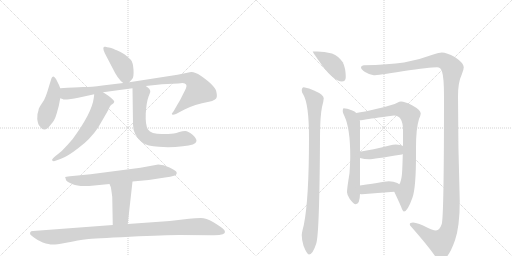
t = 0.00 s
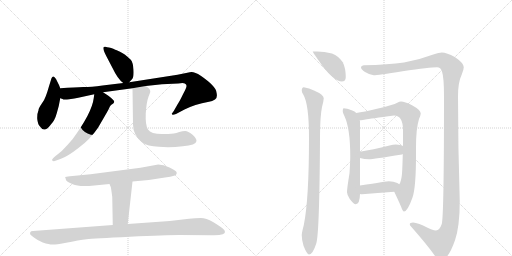
t = 2.44 s
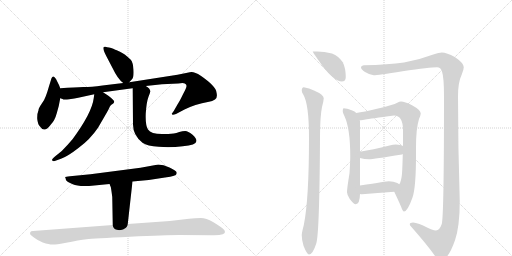
t = 4.87 s
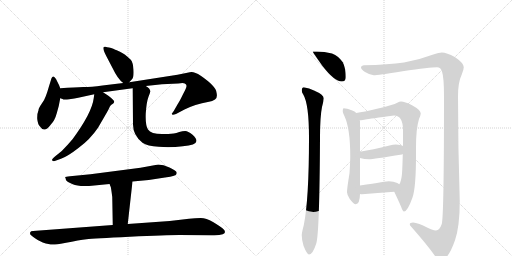
t = 7.31 s
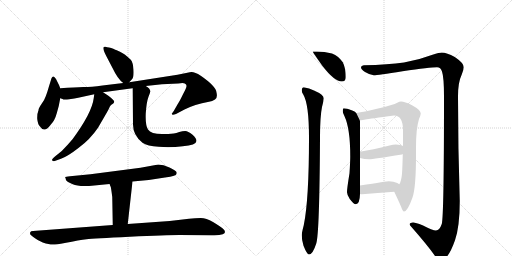
t = 9.75 s
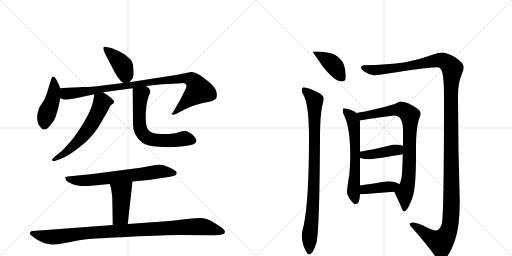
t = 12.18 s

The animated SVG that drew these frames (rendered in a browser with its animation timeline set to each time). Animation: 15 CSS @keyframes rules; one cycle of 12.18 s.

<svg version="1.1" viewBox="0 0 2048 1024" xmlns="http://www.w3.org/2000/svg">
  <g stroke="lightgray" stroke-dasharray="1,1" stroke-width="1" transform="scale(4, 4)">
    <line x1="0" y1="0" x2="256" y2="256"></line>
    <line x1="256" y1="0" x2="0" y2="256"></line>
    <line x1="128" y1="0" x2="128" y2="256"></line>
    <line x1="0" y1="128" x2="256" y2="128"></line>
    <line x1="256" y1="0" x2="512" y2="256"></line>
    <line x1="512" y1="0" x2="256" y2="256"></line>
    <line x1="384" y1="0" x2="384" y2="256"></line>
    <line x1="256" y1="128" x2="512" y2="128"></line>
  </g>
<g transform="scale(1, -1) translate(0, -850)">
   <style type="text/css">
    @keyframes keyframes0 {
      from {
       stroke: black;
       stroke-dashoffset: 414;
       stroke-width: 128;
       }
       57% {
       animation-timing-function: step-end;
       stroke: black;
       stroke-dashoffset: 0;
       stroke-width: 128;
       }
       to {
       stroke: black;
       stroke-width: 1024;
       }
       }
       #make-me-a-hanzi-animation-0 {
         animation: keyframes0 0.586914s both;
         animation-delay: 0.000000s;
         animation-timing-function: linear;
       }
    @keyframes keyframes1 {
      from {
       stroke: black;
       stroke-dashoffset: 448;
       stroke-width: 128;
       }
       59% {
       animation-timing-function: step-end;
       stroke: black;
       stroke-dashoffset: 0;
       stroke-width: 128;
       }
       to {
       stroke: black;
       stroke-width: 1024;
       }
       }
       #make-me-a-hanzi-animation-1 {
         animation: keyframes1 0.614583s both;
         animation-delay: 0.586914s;
         animation-timing-function: linear;
       }
    @keyframes keyframes2 {
      from {
       stroke: black;
       stroke-dashoffset: 971;
       stroke-width: 128;
       }
       76% {
       animation-timing-function: step-end;
       stroke: black;
       stroke-dashoffset: 0;
       stroke-width: 128;
       }
       to {
       stroke: black;
       stroke-width: 1024;
       }
       }
       #make-me-a-hanzi-animation-2 {
         animation: keyframes2 1.040202s both;
         animation-delay: 1.201497s;
         animation-timing-function: linear;
       }
    @keyframes keyframes3 {
      from {
       stroke: black;
       stroke-dashoffset: 602;
       stroke-width: 128;
       }
       66% {
       animation-timing-function: step-end;
       stroke: black;
       stroke-dashoffset: 0;
       stroke-width: 128;
       }
       to {
       stroke: black;
       stroke-width: 1024;
       }
       }
       #make-me-a-hanzi-animation-3 {
         animation: keyframes3 0.739909s both;
         animation-delay: 2.241699s;
         animation-timing-function: linear;
       }
    @keyframes keyframes4 {
      from {
       stroke: black;
       stroke-dashoffset: 655;
       stroke-width: 128;
       }
       68% {
       animation-timing-function: step-end;
       stroke: black;
       stroke-dashoffset: 0;
       stroke-width: 128;
       }
       to {
       stroke: black;
       stroke-width: 1024;
       }
       }
       #make-me-a-hanzi-animation-4 {
         animation: keyframes4 0.783040s both;
         animation-delay: 2.981608s;
         animation-timing-function: linear;
       }
    @keyframes keyframes5 {
      from {
       stroke: black;
       stroke-dashoffset: 693;
       stroke-width: 128;
       }
       69% {
       animation-timing-function: step-end;
       stroke: black;
       stroke-dashoffset: 0;
       stroke-width: 128;
       }
       to {
       stroke: black;
       stroke-width: 1024;
       }
       }
       #make-me-a-hanzi-animation-5 {
         animation: keyframes5 0.813965s both;
         animation-delay: 3.764648s;
         animation-timing-function: linear;
       }
    @keyframes keyframes6 {
      from {
       stroke: black;
       stroke-dashoffset: 441;
       stroke-width: 128;
       }
       59% {
       animation-timing-function: step-end;
       stroke: black;
       stroke-dashoffset: 0;
       stroke-width: 128;
       }
       to {
       stroke: black;
       stroke-width: 1024;
       }
       }
       #make-me-a-hanzi-animation-6 {
         animation: keyframes6 0.608887s both;
         animation-delay: 4.578613s;
         animation-timing-function: linear;
       }
    @keyframes keyframes7 {
      from {
       stroke: black;
       stroke-dashoffset: 1019;
       stroke-width: 128;
       }
       77% {
       animation-timing-function: step-end;
       stroke: black;
       stroke-dashoffset: 0;
       stroke-width: 128;
       }
       to {
       stroke: black;
       stroke-width: 1024;
       }
       }
       #make-me-a-hanzi-animation-7 {
         animation: keyframes7 1.079264s both;
         animation-delay: 5.187500s;
         animation-timing-function: linear;
       }
    @keyframes keyframes8 {
      from {
       stroke: black;
       stroke-dashoffset: 408;
       stroke-width: 128;
       }
       57% {
       animation-timing-function: step-end;
       stroke: black;
       stroke-dashoffset: 0;
       stroke-width: 128;
       }
       to {
       stroke: black;
       stroke-width: 1024;
       }
       }
       #make-me-a-hanzi-animation-8 {
         animation: keyframes8 0.582031s both;
         animation-delay: 6.266764s;
         animation-timing-function: linear;
       }
    @keyframes keyframes9 {
      from {
       stroke: black;
       stroke-dashoffset: 920;
       stroke-width: 128;
       }
       75% {
       animation-timing-function: step-end;
       stroke: black;
       stroke-dashoffset: 0;
       stroke-width: 128;
       }
       to {
       stroke: black;
       stroke-width: 1024;
       }
       }
       #make-me-a-hanzi-animation-9 {
         animation: keyframes9 0.998698s both;
         animation-delay: 6.848796s;
         animation-timing-function: linear;
       }
    @keyframes keyframes10 {
      from {
       stroke: black;
       stroke-dashoffset: 1471;
       stroke-width: 128;
       }
       83% {
       animation-timing-function: step-end;
       stroke: black;
       stroke-dashoffset: 0;
       stroke-width: 128;
       }
       to {
       stroke: black;
       stroke-width: 1024;
       }
       }
       #make-me-a-hanzi-animation-10 {
         animation: keyframes10 1.447103s both;
         animation-delay: 7.847493s;
         animation-timing-function: linear;
       }
    @keyframes keyframes11 {
      from {
       stroke: black;
       stroke-dashoffset: 635;
       stroke-width: 128;
       }
       67% {
       animation-timing-function: step-end;
       stroke: black;
       stroke-dashoffset: 0;
       stroke-width: 128;
       }
       to {
       stroke: black;
       stroke-width: 1024;
       }
       }
       #make-me-a-hanzi-animation-11 {
         animation: keyframes11 0.766764s both;
         animation-delay: 9.294596s;
         animation-timing-function: linear;
       }
    @keyframes keyframes12 {
      from {
       stroke: black;
       stroke-dashoffset: 856;
       stroke-width: 128;
       }
       74% {
       animation-timing-function: step-end;
       stroke: black;
       stroke-dashoffset: 0;
       stroke-width: 128;
       }
       to {
       stroke: black;
       stroke-width: 1024;
       }
       }
       #make-me-a-hanzi-animation-12 {
         animation: keyframes12 0.946615s both;
         animation-delay: 10.061361s;
         animation-timing-function: linear;
       }
    @keyframes keyframes13 {
      from {
       stroke: black;
       stroke-dashoffset: 420;
       stroke-width: 128;
       }
       58% {
       animation-timing-function: step-end;
       stroke: black;
       stroke-dashoffset: 0;
       stroke-width: 128;
       }
       to {
       stroke: black;
       stroke-width: 1024;
       }
       }
       #make-me-a-hanzi-animation-13 {
         animation: keyframes13 0.591797s both;
         animation-delay: 11.007975s;
         animation-timing-function: linear;
       }
    @keyframes keyframes14 {
      from {
       stroke: black;
       stroke-dashoffset: 407;
       stroke-width: 128;
       }
       57% {
       animation-timing-function: step-end;
       stroke: black;
       stroke-dashoffset: 0;
       stroke-width: 128;
       }
       to {
       stroke: black;
       stroke-width: 1024;
       }
       }
       #make-me-a-hanzi-animation-14 {
         animation: keyframes14 0.581217s both;
         animation-delay: 11.599772s;
         animation-timing-function: linear;
       }
</style>
<path d="M 517 521 L 528 533 Q 536 540 534 571 Q 532 601 523 611 Q 514 620 499 632 Q 473 647 467 649 Q 462 650 453 655 Q 445 659 436 660 Q 428 661 422 663 Q 417 664 415 662 Q 409 655 425 626 L 449 580 Q 472 532 493 518 C 506 508 506 508 517 521 Z" fill="lightgray"></path> 
<path d="M 241 497 L 236 510 L 224 534 Q 217 545 213 544 Q 209 543 206 537 L 196 505 Q 189 480 183 465 Q 178 450 166 434 Q 154 417 154 409 Q 148 395 149 374 Q 151 353 160 344 Q 178 315 205 354 Q 219 368 227 397 L 235 426 L 241 457 L 241 497 Z" fill="lightgray"></path> 
<path d="M 241 457 L 250 454 Q 254 450 277 453 Q 300 456 313 459 L 377 473 L 412 481 L 530 497 L 583 506 L 648 513 L 713 516 Q 733 520 739 516 Q 746 512 746 507 Q 747 501 732 473 Q 718 444 711 434 L 695 406 L 687 395 Q 687 394 689 392 Q 691 389 704 394 L 738 412 Q 777 432 836 443 Q 849 445 860 452 Q 871 458 866 480 Q 864 505 803 547 Q 774 566 759 561 L 710 551 L 517 521 L 493 518 L 410 508 Q 365 502 333 502 Q 302 501 241 497 C 211 495 212 464 241 457 Z" fill="lightgray"></path> 
<path d="M 377 473 L 375 458 Q 368 399 290 293 Q 268 267 247 246 L 221 225 Q 205 212 209 208 Q 213 204 219 206 L 244 215 Q 270 224 315 259 Q 361 293 392 339 L 417 382 Q 436 414 439 423 Q 442 431 453 436 Q 457 441 457 444 Q 457 446 448 455 Q 440 463 432 468 L 412 481 C 387 497 381 501 377 473 Z" fill="lightgray"></path> 
<path d="M 530 497 L 532 352 Q 532 309 570 279 Q 589 266 635 263 Q 681 259 731 265 Q 784 269 786 286 Q 786 297 769 312 Q 752 326 741 326 Q 730 326 717 322 Q 705 318 695 316 L 673 314 L 648 314 Q 604 314 592 332 Q 581 349 583 396 Q 586 442 594 463 Q 602 483 601 484 Q 602 495 583 506 C 559 524 530 527 530 497 Z" fill="lightgray"></path> 
<path d="M 633 192 L 562 179 L 362 153 L 280 145 Q 262 143 261 142 Q 260 140 262 138 L 264 130 Q 267 123 291 113 Q 315 102 377 108 L 438 114 L 530 124 L 595 130 L 660 140 Q 683 142 696 147 Q 710 151 706 162 Q 704 168 678 180 Q 653 192 633 192 Z" fill="lightgray"></path> 
<path d="M 438 114 L 443 102 Q 444 101 449 62 L 451 -50 C 452 -80 508 -76 511 -46 L 530 124 C 533 154 426 142 438 114 Z" fill="lightgray"></path> 
<path d="M 451 -50 L 132 -74 Q 123 -74 121 -79 Q 119 -85 122 -89 Q 130 -96 140 -103 Q 150 -111 171 -120 Q 200 -129 212 -128 Q 225 -128 259 -122 Q 319 -110 346 -107 Q 373 -104 519 -97 Q 666 -90 717 -90 L 848 -91 Q 877 -92 891 -87 Q 909 -80 891 -64 Q 880 -55 852 -38 Q 825 -22 803 -22 Q 781 -22 756 -25 L 679 -34 L 511 -46 L 451 -50 Z" fill="lightgray"></path> 
<path d="M 1268 644 L 1251 644 Q 1251 641 1290 586 Q 1338 524 1367 524 Q 1383 524 1383 541 Q 1383 578 1371 601 Q 1355 625 1328 636 Q 1297 644 1268 644 Z" fill="lightgray"></path> 
<path d="M 1215 501 Q 1207 500 1207 488 Q 1207 481 1213 472 Q 1236 434 1236 299 Q 1236 51 1215 -51 Q 1207 -81 1207 -91 Q 1207 -111 1214 -133 Q 1228 -168 1236 -168 Q 1251 -168 1265 -124 Q 1278 -84 1280 299 Q 1280 384 1288 422 Q 1294 443 1295 457 Q 1295 471 1256 488 Q 1237 498 1215 501 Z" fill="lightgray"></path> 
<path d="M 1767 640 Q 1758 640 1730 631 Q 1672 609 1616 600 Q 1554 591 1455 589 Q 1444 588 1444 581 Q 1444 572 1460 562 Q 1480 550 1495 549 Q 1510 549 1610 565 Q 1721 581 1748 581 Q 1763 581 1768 564 Q 1776 540 1776 465 Q 1776 -17 1767 -46 Q 1758 -72 1744 -72 Q 1731 -72 1690 -51 Q 1663 -40 1652 -40 Q 1639 -40 1639 -47 Q 1639 -52 1645 -57 Q 1710 -131 1738 -171 Q 1753 -191 1763 -191 Q 1792 -191 1820 -111 Q 1839 -56 1839 46 Q 1832 259 1832 465 Q 1832 521 1847 552 Q 1855 571 1855 581 Q 1855 598 1819 622 Q 1787 640 1767 640 Z" fill="lightgray"></path> 
<path d="M 1375 417 Q 1371 417 1371 404 Q 1371 400 1378 385 Q 1401 336 1401 225 Q 1401 203 1398 157 Q 1388 96 1388 81 Q 1388 71 1399 54 Q 1415 33 1423 33 Q 1439 33 1440 74 L 1440 108 L 1440 218 L 1440 243 L 1440 365 Q 1440 366 1439 369 L 1425 398 Q 1419 406 1409 408 Q 1386 417 1375 417 Z" fill="lightgray"></path> 
<path d="M 1577 83 Q 1595 45 1604 24 Q 1611 4 1616 4 Q 1630 4 1650 60 Q 1664 101 1664 227 L 1664 260 Q 1664 336 1676 374 Q 1683 390 1683 396 Q 1683 410 1648 429 Q 1619 444 1604 444 Q 1598 444 1589 439 Q 1575 431 1508 415 Q 1455 402 1425 398 C 1395 393 1409 366 1439 369 L 1444 369 Q 1450 369 1462 372 Q 1479 375 1576 388 Q 1612 388 1612 329 L 1612 266 L 1611 234 Q 1610 183 1608 155 Q 1605 123 1597 113 C 1586 85 1573 92 1577 83 Z" fill="lightgray"></path> 
<path d="M 1440 218 Q 1458 213 1476 213 Q 1493 213 1608 232 Q 1610 233 1611 234 C 1638 246 1639 254 1612 266 Q 1604 271 1583 272 Q 1573 272 1558 268 Q 1490 251 1440 243 C 1410 238 1411 225 1440 218 Z" fill="lightgray"></path> 
<path d="M 1440 74 Q 1444 73 1448 73 Q 1510 78 1577 83 C 1607 85 1622 96 1597 113 Q 1595 115 1589 118 Q 1575 125 1555 125 Q 1550 125 1440 108 C 1410 103 1410 79 1440 74 Z" fill="lightgray"></path> 
      <clipPath id="make-me-a-hanzi-clip-0">
      <path d="M 517 521 L 528 533 Q 536 540 534 571 Q 532 601 523 611 Q 514 620 499 632 Q 473 647 467 649 Q 462 650 453 655 Q 445 659 436 660 Q 428 661 422 663 Q 417 664 415 662 Q 409 655 425 626 L 449 580 Q 472 532 493 518 C 506 508 506 508 517 521 Z" fill="lightgray"></path>
      </clipPath>
      <path clip-path="url(#make-me-a-hanzi-clip-0)" d="M 419 657 L 492 585 L 502 549 L 497 532 " fill="none" id="make-me-a-hanzi-animation-0" stroke-dasharray="286 572" stroke-linecap="round"></path>

      <clipPath id="make-me-a-hanzi-clip-1">
      <path d="M 241 497 L 236 510 L 224 534 Q 217 545 213 544 Q 209 543 206 537 L 196 505 Q 189 480 183 465 Q 178 450 166 434 Q 154 417 154 409 Q 148 395 149 374 Q 151 353 160 344 Q 178 315 205 354 Q 219 368 227 397 L 235 426 L 241 457 L 241 497 Z" fill="lightgray"></path>
      </clipPath>
      <path clip-path="url(#make-me-a-hanzi-clip-1)" d="M 215 535 L 218 495 L 211 455 L 179 371 L 177 350 " fill="none" id="make-me-a-hanzi-animation-1" stroke-dasharray="320 640" stroke-linecap="round"></path>

      <clipPath id="make-me-a-hanzi-clip-2">
      <path d="M 241 457 L 250 454 Q 254 450 277 453 Q 300 456 313 459 L 377 473 L 412 481 L 530 497 L 583 506 L 648 513 L 713 516 Q 733 520 739 516 Q 746 512 746 507 Q 747 501 732 473 Q 718 444 711 434 L 695 406 L 687 395 Q 687 394 689 392 Q 691 389 704 394 L 738 412 Q 777 432 836 443 Q 849 445 860 452 Q 871 458 866 480 Q 864 505 803 547 Q 774 566 759 561 L 710 551 L 517 521 L 493 518 L 410 508 Q 365 502 333 502 Q 302 501 241 497 C 211 495 212 464 241 457 Z" fill="lightgray"></path>
      </clipPath>
      <path clip-path="url(#make-me-a-hanzi-clip-2)" d="M 251 490 L 261 477 L 281 476 L 645 528 L 732 537 L 768 530 L 778 523 L 796 488 L 695 398 " fill="none" id="make-me-a-hanzi-animation-2" stroke-dasharray="843 1686" stroke-linecap="round"></path>

      <clipPath id="make-me-a-hanzi-clip-3">
      <path d="M 377 473 L 375 458 Q 368 399 290 293 Q 268 267 247 246 L 221 225 Q 205 212 209 208 Q 213 204 219 206 L 244 215 Q 270 224 315 259 Q 361 293 392 339 L 417 382 Q 436 414 439 423 Q 442 431 453 436 Q 457 441 457 444 Q 457 446 448 455 Q 440 463 432 468 L 412 481 C 387 497 381 501 377 473 Z" fill="lightgray"></path>
      </clipPath>
      <path clip-path="url(#make-me-a-hanzi-clip-3)" d="M 446 444 L 408 441 L 370 359 L 338 314 L 284 257 L 215 210 " fill="none" id="make-me-a-hanzi-animation-3" stroke-dasharray="474 948" stroke-linecap="round"></path>

      <clipPath id="make-me-a-hanzi-clip-4">
      <path d="M 530 497 L 532 352 Q 532 309 570 279 Q 589 266 635 263 Q 681 259 731 265 Q 784 269 786 286 Q 786 297 769 312 Q 752 326 741 326 Q 730 326 717 322 Q 705 318 695 316 L 673 314 L 648 314 Q 604 314 592 332 Q 581 349 583 396 Q 586 442 594 463 Q 602 483 601 484 Q 602 495 583 506 C 559 524 530 527 530 497 Z" fill="lightgray"></path>
      </clipPath>
      <path clip-path="url(#make-me-a-hanzi-clip-4)" d="M 538 490 L 562 468 L 557 360 L 567 320 L 582 304 L 629 289 L 669 287 L 746 295 L 773 288 " fill="none" id="make-me-a-hanzi-animation-4" stroke-dasharray="527 1054" stroke-linecap="round"></path>

      <clipPath id="make-me-a-hanzi-clip-5">
      <path d="M 633 192 L 562 179 L 362 153 L 280 145 Q 262 143 261 142 Q 260 140 262 138 L 264 130 Q 267 123 291 113 Q 315 102 377 108 L 438 114 L 530 124 L 595 130 L 660 140 Q 683 142 696 147 Q 710 151 706 162 Q 704 168 678 180 Q 653 192 633 192 Z" fill="lightgray"></path>
      </clipPath>
      <path clip-path="url(#make-me-a-hanzi-clip-5)" d="M 264 141 L 288 130 L 348 128 L 631 164 L 696 158 " fill="none" id="make-me-a-hanzi-animation-5" stroke-dasharray="565 1130" stroke-linecap="round"></path>

      <clipPath id="make-me-a-hanzi-clip-6">
      <path d="M 438 114 L 443 102 Q 444 101 449 62 L 451 -50 C 452 -80 508 -76 511 -46 L 530 124 C 533 154 426 142 438 114 Z" fill="lightgray"></path>
      </clipPath>
      <path clip-path="url(#make-me-a-hanzi-clip-6)" d="M 523 117 L 485 78 L 482 -16 L 458 -43 " fill="none" id="make-me-a-hanzi-animation-6" stroke-dasharray="313 626" stroke-linecap="round"></path>

      <clipPath id="make-me-a-hanzi-clip-7">
      <path d="M 451 -50 L 132 -74 Q 123 -74 121 -79 Q 119 -85 122 -89 Q 130 -96 140 -103 Q 150 -111 171 -120 Q 200 -129 212 -128 Q 225 -128 259 -122 Q 319 -110 346 -107 Q 373 -104 519 -97 Q 666 -90 717 -90 L 848 -91 Q 877 -92 891 -87 Q 909 -80 891 -64 Q 880 -55 852 -38 Q 825 -22 803 -22 Q 781 -22 756 -25 L 679 -34 L 511 -46 L 451 -50 Z" fill="lightgray"></path>
      </clipPath>
      <path clip-path="url(#make-me-a-hanzi-clip-7)" d="M 130 -83 L 174 -95 L 216 -98 L 381 -79 L 796 -56 L 888 -75 " fill="none" id="make-me-a-hanzi-animation-7" stroke-dasharray="891 1782" stroke-linecap="round"></path>

      <clipPath id="make-me-a-hanzi-clip-8">
      <path d="M 1268 644 L 1251 644 Q 1251 641 1290 586 Q 1338 524 1367 524 Q 1383 524 1383 541 Q 1383 578 1371 601 Q 1355 625 1328 636 Q 1297 644 1268 644 Z" fill="lightgray"></path>
      </clipPath>
      <path clip-path="url(#make-me-a-hanzi-clip-8)" d="M 1258 639 L 1327 597 L 1369 539 " fill="none" id="make-me-a-hanzi-animation-8" stroke-dasharray="280 560" stroke-linecap="round"></path>

      <clipPath id="make-me-a-hanzi-clip-9">
      <path d="M 1215 501 Q 1207 500 1207 488 Q 1207 481 1213 472 Q 1236 434 1236 299 Q 1236 51 1215 -51 Q 1207 -81 1207 -91 Q 1207 -111 1214 -133 Q 1228 -168 1236 -168 Q 1251 -168 1265 -124 Q 1278 -84 1280 299 Q 1280 384 1288 422 Q 1294 443 1295 457 Q 1295 471 1256 488 Q 1237 498 1215 501 Z" fill="lightgray"></path>
      </clipPath>
      <path clip-path="url(#make-me-a-hanzi-clip-9)" d="M 1220 489 L 1252 457 L 1259 437 L 1258 158 L 1237 -160 " fill="none" id="make-me-a-hanzi-animation-9" stroke-dasharray="792 1584" stroke-linecap="round"></path>

      <clipPath id="make-me-a-hanzi-clip-10">
      <path d="M 1767 640 Q 1758 640 1730 631 Q 1672 609 1616 600 Q 1554 591 1455 589 Q 1444 588 1444 581 Q 1444 572 1460 562 Q 1480 550 1495 549 Q 1510 549 1610 565 Q 1721 581 1748 581 Q 1763 581 1768 564 Q 1776 540 1776 465 Q 1776 -17 1767 -46 Q 1758 -72 1744 -72 Q 1731 -72 1690 -51 Q 1663 -40 1652 -40 Q 1639 -40 1639 -47 Q 1639 -52 1645 -57 Q 1710 -131 1738 -171 Q 1753 -191 1763 -191 Q 1792 -191 1820 -111 Q 1839 -56 1839 46 Q 1832 259 1832 465 Q 1832 521 1847 552 Q 1855 571 1855 581 Q 1855 598 1819 622 Q 1787 640 1767 640 Z" fill="lightgray"></path>
      </clipPath>
      <path clip-path="url(#make-me-a-hanzi-clip-10)" d="M 1453 580 L 1474 572 L 1536 572 L 1620 581 L 1760 609 L 1784 602 L 1810 575 L 1802 450 L 1806 18 L 1798 -61 L 1776 -107 L 1761 -119 L 1732 -106 L 1648 -48 " fill="none" id="make-me-a-hanzi-animation-10" stroke-dasharray="1343 2686" stroke-linecap="round"></path>

      <clipPath id="make-me-a-hanzi-clip-11">
      <path d="M 1375 417 Q 1371 417 1371 404 Q 1371 400 1378 385 Q 1401 336 1401 225 Q 1401 203 1398 157 Q 1388 96 1388 81 Q 1388 71 1399 54 Q 1415 33 1423 33 Q 1439 33 1440 74 L 1440 108 L 1440 218 L 1440 243 L 1440 365 Q 1440 366 1439 369 L 1425 398 Q 1419 406 1409 408 Q 1386 417 1375 417 Z" fill="lightgray"></path>
      </clipPath>
      <path clip-path="url(#make-me-a-hanzi-clip-11)" d="M 1378 409 L 1406 383 L 1415 353 L 1421 224 L 1414 84 L 1423 45 " fill="none" id="make-me-a-hanzi-animation-11" stroke-dasharray="507 1014" stroke-linecap="round"></path>

      <clipPath id="make-me-a-hanzi-clip-12">
      <path d="M 1577 83 Q 1595 45 1604 24 Q 1611 4 1616 4 Q 1630 4 1650 60 Q 1664 101 1664 227 L 1664 260 Q 1664 336 1676 374 Q 1683 390 1683 396 Q 1683 410 1648 429 Q 1619 444 1604 444 Q 1598 444 1589 439 Q 1575 431 1508 415 Q 1455 402 1425 398 C 1395 393 1409 366 1439 369 L 1444 369 Q 1450 369 1462 372 Q 1479 375 1576 388 Q 1612 388 1612 329 L 1612 266 L 1611 234 Q 1610 183 1608 155 Q 1605 123 1597 113 C 1586 85 1573 92 1577 83 Z" fill="lightgray"></path>
      </clipPath>
      <path clip-path="url(#make-me-a-hanzi-clip-12)" d="M 1431 395 L 1453 386 L 1606 412 L 1639 388 L 1636 157 L 1630 111 L 1618 80 L 1617 10 " fill="none" id="make-me-a-hanzi-animation-12" stroke-dasharray="728 1456" stroke-linecap="round"></path>

      <clipPath id="make-me-a-hanzi-clip-13">
      <path d="M 1440 218 Q 1458 213 1476 213 Q 1493 213 1608 232 Q 1610 233 1611 234 C 1638 246 1639 254 1612 266 Q 1604 271 1583 272 Q 1573 272 1558 268 Q 1490 251 1440 243 C 1410 238 1411 225 1440 218 Z" fill="lightgray"></path>
      </clipPath>
      <path clip-path="url(#make-me-a-hanzi-clip-13)" d="M 1448 237 L 1455 230 L 1471 230 L 1579 250 L 1605 240 " fill="none" id="make-me-a-hanzi-animation-13" stroke-dasharray="292 584" stroke-linecap="round"></path>

      <clipPath id="make-me-a-hanzi-clip-14">
      <path d="M 1440 74 Q 1444 73 1448 73 Q 1510 78 1577 83 C 1607 85 1622 96 1597 113 Q 1595 115 1589 118 Q 1575 125 1555 125 Q 1550 125 1440 108 C 1410 103 1410 79 1440 74 Z" fill="lightgray"></path>
      </clipPath>
      <path clip-path="url(#make-me-a-hanzi-clip-14)" d="M 1445 80 L 1457 91 L 1480 96 L 1565 103 L 1590 111 " fill="none" id="make-me-a-hanzi-animation-14" stroke-dasharray="279 558" stroke-linecap="round"></path>

</g>
</svg>
